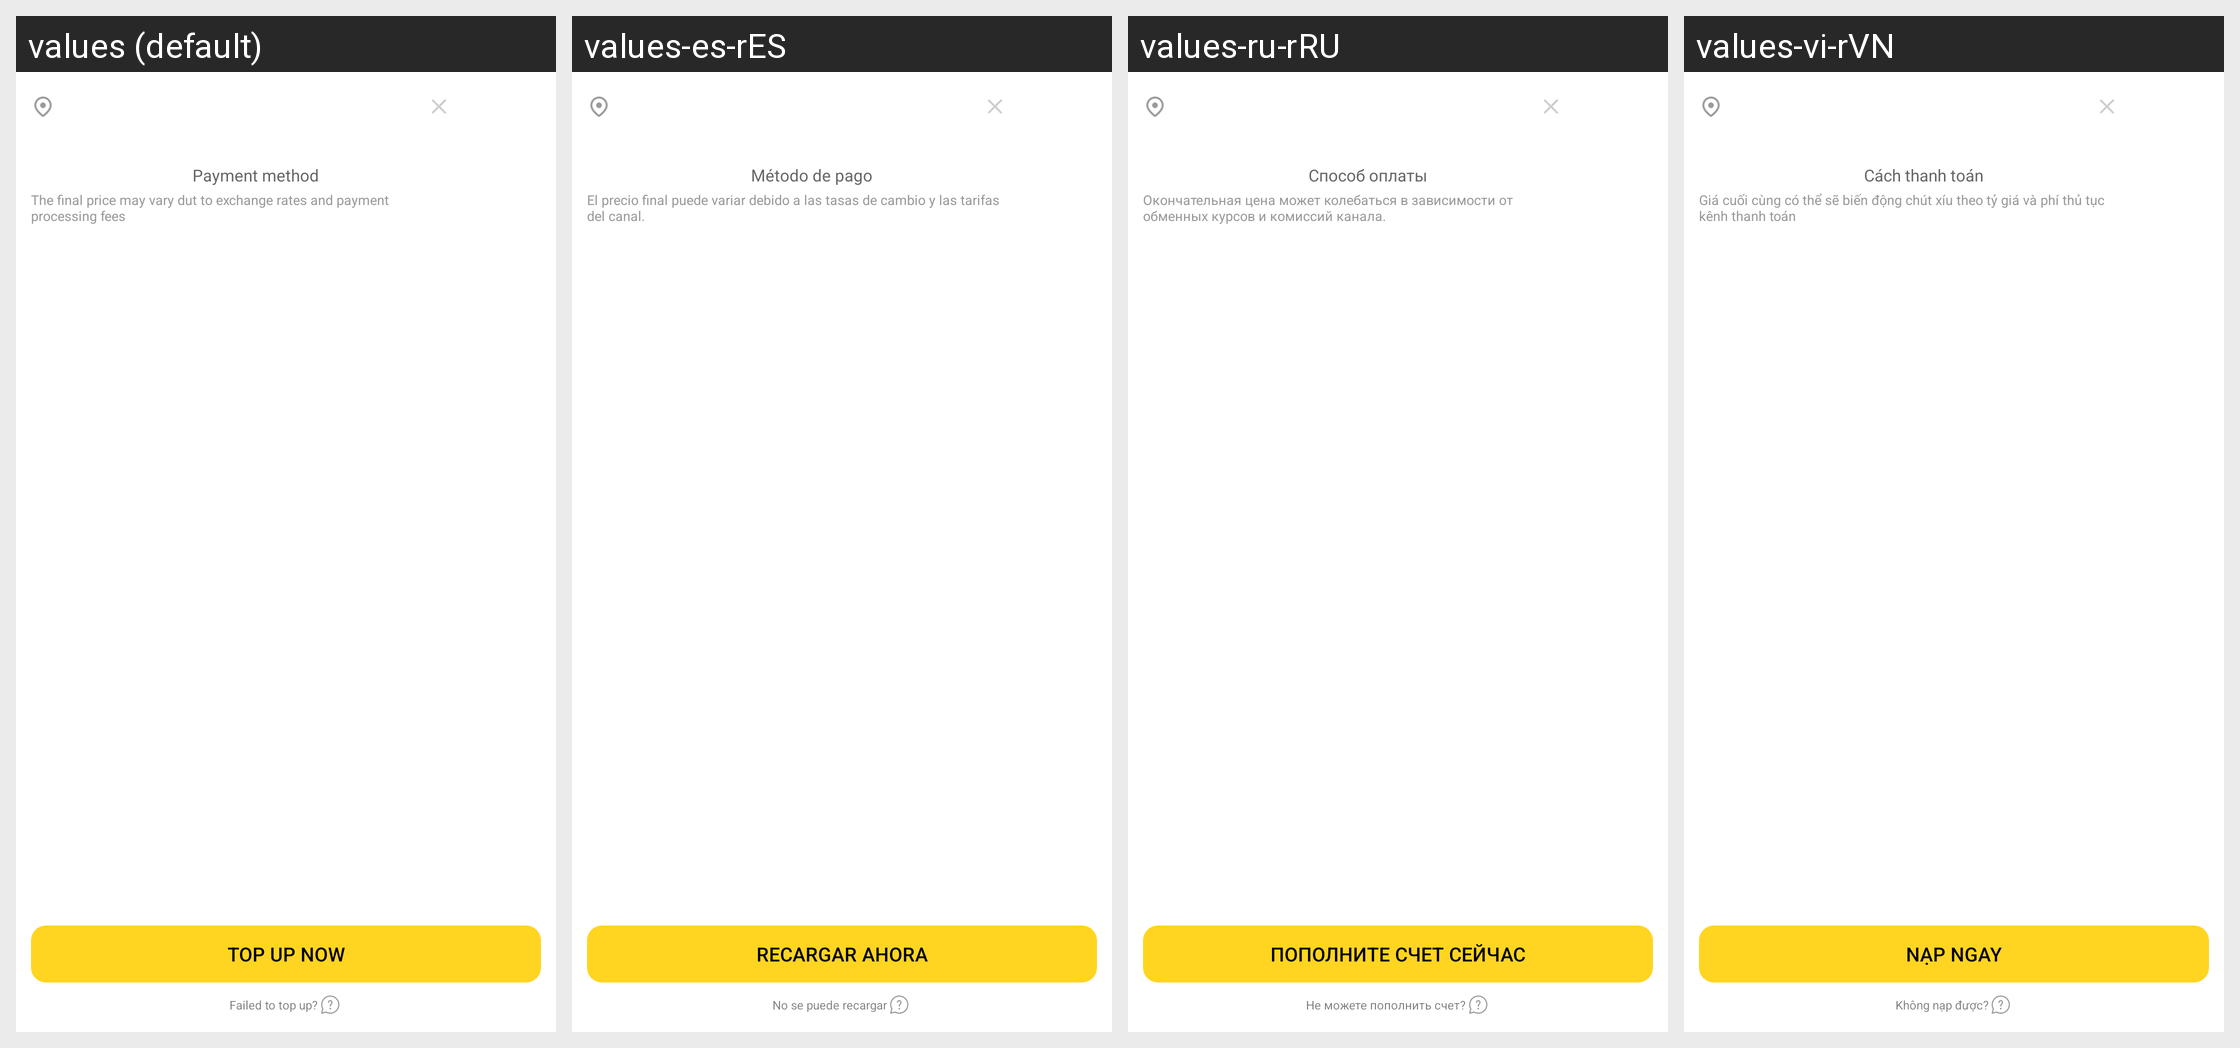

Strings drawn on this Android screen and how each of the app's shown locales translates them:
Android screen res/layout/ld_recharge_dialog_layout.xml rendered under 4 locales, left to right: values (default), values-es-rES, values-ru-rRU, values-vi-rVN. Device: Nexus 5 (rendered at 1080×1920; each locale shown at half size, 540×960, under a caption strip naming it); theme AppTheme.
Other locales in the repository, not shown: values-af, values-ar, values-ar-rAE, values-ar-rIL, values-as, values-bn, values-ca, values-cs, values-cs-rCZ, values-da, values-de, values-de-rDE, values-el, values-en, values-en-rGB, values-en-rUS, values-es, values-et, values-fi, values-fr, values-fr-rCA, values-fr-rFR, values-gl, values-gu, values-hi, values-hr, values-hu, values-in, values-it, values-iw, values-ja, values-ja-rJP, values-kk-rKZ, values-kn, values-ko, values-ko-rKR, values-ky, values-mk, values-ml, values-mr, values-ms, values-nb, values-ne, values-nl, values-or, values-pa, values-pl, values-pt, values-pt-rBR, values-pt-rPT, values-ro, values-ru, values-sk, values-sv, values-ta, values-te, values-th, values-th-rTH, values-tl, values-tr, values-uk, values-vi, values-zh-rCN, values-zh-rHK, values-zh-rTW.
Strings drawn on this screen, with the default value and each locale's value (text and hints the layout hard-codes, and strings that could not be matched under every locale, appear in the picture but are not listed):

ld_recharge_method
  values: Payment method
  values-es-rES: Método de pago
  values-ru-rRU: Способ оплаты
  values-vi-rVN: Cách thanh toán

ld_recharge_method_tips
  values: The final price may vary dut to exchange rates and payment processing fees
  values-es-rES: El precio final puede variar debido a las tasas de cambio y las tarifas del canal.
  values-ru-rRU: Окончательная цена может колебаться в зависимости от обменных курсов и комиссий канала.
  values-vi-rVN: Giá cuối cùng có thể sẽ biến động chút xíu theo tỷ giá và phí thủ tục kênh thanh toán

ld_immediate_recharge_text
  values: Top up now
  values-es-rES: Recargar ahora
  values-ru-rRU: Пополните счет сейчас
  values-vi-rVN: Nạp ngay

ld_recharge_unable
  values: Failed to top up?
  values-es-rES: No se puede recargar
  values-ru-rRU: Не можете пополнить счет?
  values-vi-rVN: Không nạp được?
